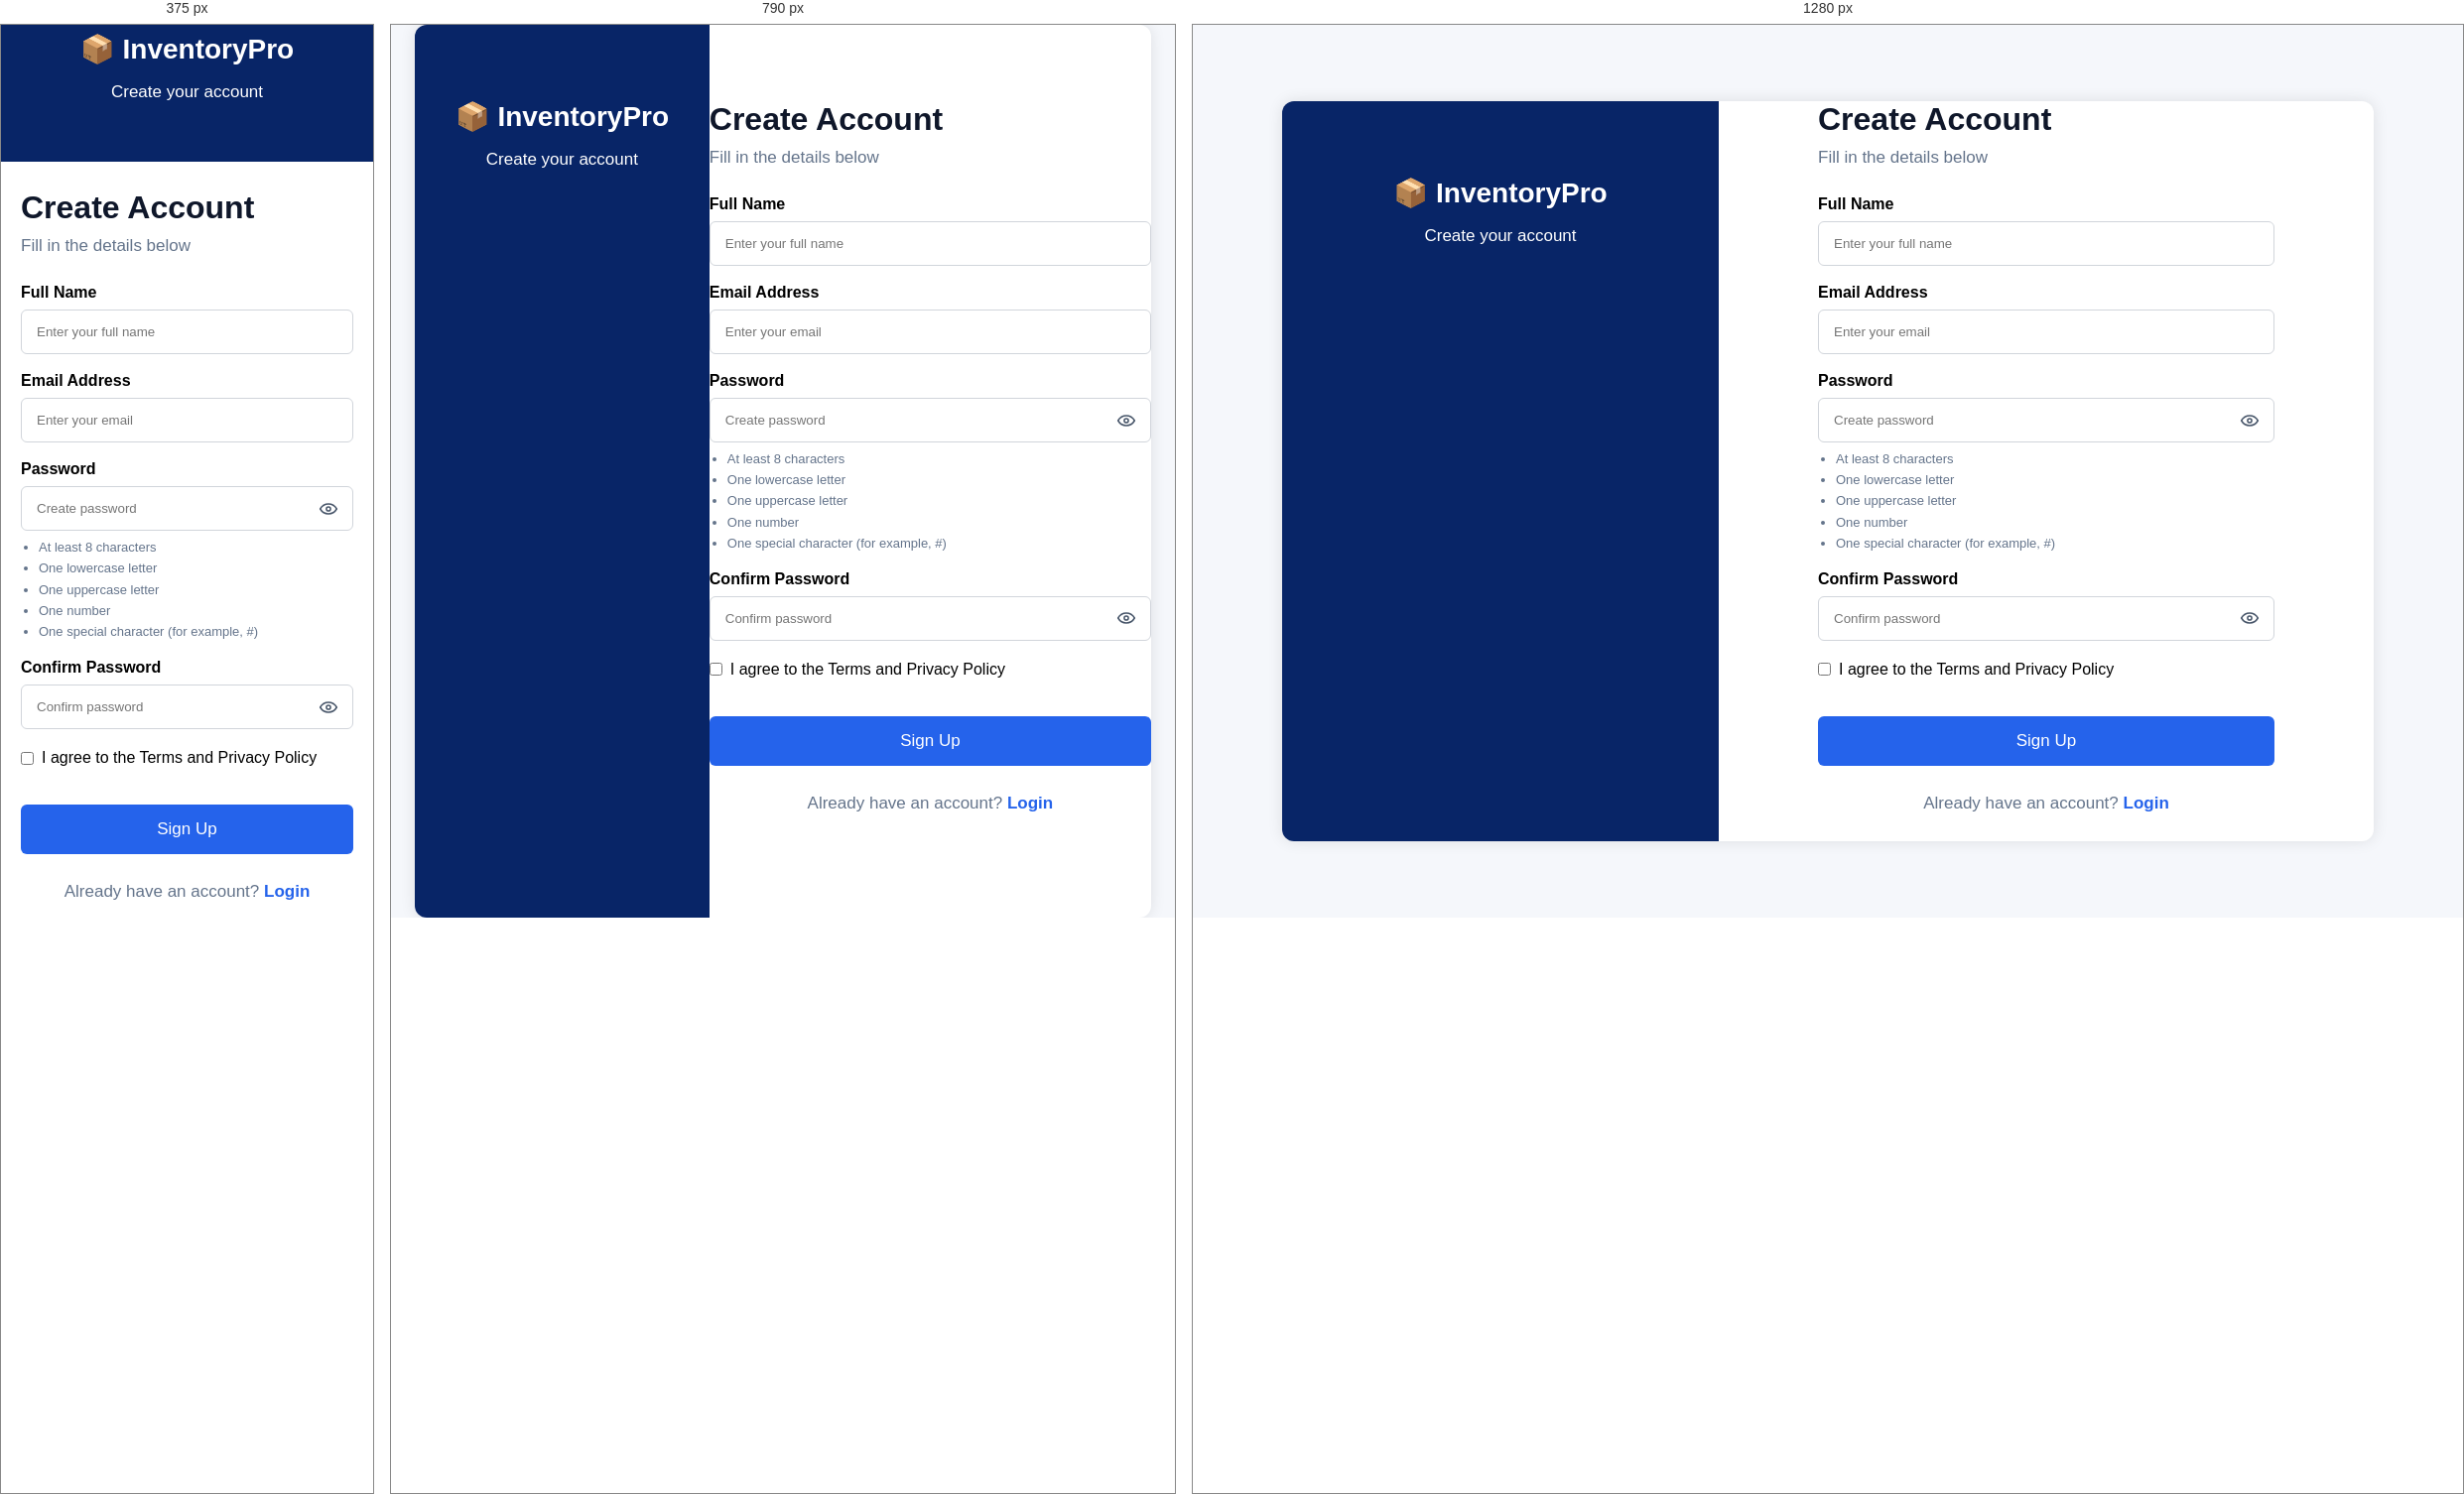
Rendered at 375 px, 790 px and 1280 px, left to right.

<!-- file: signup.html -->
<!doctype html>
<html lang="en">
<head>
<meta charset="UTF-8">
<meta name="viewport" content="width=device-width, initial-scale=1.0">
<title>Signup</title>
<link rel="stylesheet" href="css/signup.css">
<link rel="stylesheet" href="css/responsive.css">
</head>

<body>

<div class="container">

  <div class="left">
    <h2>📦 InventoryPro</h2>
    <p>Create your account</p>
  </div>

  <div class="right">

    <div class="signup-box">

      <h1>Create Account</h1>
      <p>Fill in the details below</p>

      <form id="signupForm">

        <label>Full Name</label>
        <input
          type="text"
          id="name"
          placeholder="Enter your full name"
          required
        >

        <label>Email Address</label>
        <input
          type="email"
          id="email"
          placeholder="Enter your email"
          required
        >

        <label>Password</label>
        <div class="password-field">
          <input
            type="password"
            id="password"
            placeholder="Create password"
            minlength="8"
            autocomplete="new-password"
            required
          >
          <button class="password-toggle" type="button" aria-label="Show password" aria-pressed="false">
            <svg viewBox="0 0 24 24" aria-hidden="true"><path d="M2 12s3.5-6 10-6 10 6 10 6-3.5 6-10 6S2 12 2 12Z"/><circle cx="12" cy="12" r="2.5"/><path class="eye-slash" d="m4 4 16 16"/></svg>
          </button>
        </div>
        <ul class="password-help" id="passwordRequirements" aria-live="polite">
          <li data-rule="length">At least 8 characters</li>
          <li data-rule="lowercase">One lowercase letter</li>
          <li data-rule="uppercase">One uppercase letter</li>
          <li data-rule="number">One number</li>
          <li data-rule="special">One special character (for example, #)</li>
        </ul>

        <label>Confirm Password</label>
        <div class="password-field">
          <input
            type="password"
            id="confirmPassword"
            placeholder="Confirm password"
            minlength="8"
            autocomplete="new-password"
            required
          >
          <button class="password-toggle" type="button" aria-label="Show password" aria-pressed="false">
            <svg viewBox="0 0 24 24" aria-hidden="true"><path d="M2 12s3.5-6 10-6 10 6 10 6-3.5 6-10 6S2 12 2 12Z"/><circle cx="12" cy="12" r="2.5"/><path class="eye-slash" d="m4 4 16 16"/></svg>
          </button>
        </div>

        <label class="agreement">
          <input type="checkbox" id="agreeTerms" required>
          I agree to the Terms and Privacy Policy
        </label>

        <button type="submit">
          Sign Up
        </button>

        <p id="message"></p>

        <p class="login-link">
          Already have an account?
          <a href="login.html">Login</a>
        </p>

      </form>

    </div>

  </div>

</div>

<script src="js/signup.js"></script>

</body>
</html>


/* @media block from css/responsive.css */
@media (max-width: 900px) {
  .container {
    min-height: 100vh;
  }

  .sidebar {
    width: 180px;
    padding: 16px 10px;
  }

  .main {
    min-width: 0;
    padding: 24px;
  }

  .cards {
    grid-template-columns: repeat(2, minmax(0, 1fr));
  }

  .product-form,
  .product-card {
    gap: 24px;
  }

  nav {
    padding: 18px 32px;
  }

  .hero {
    padding: 56px 32px;
    gap: 28px;
  }

  .hero-image img {
    width: 360px;
  }
}

/* @media block from css/responsive.css */
@media (max-width: 680px) {
  body {
    min-width: 0;
  }

  .container {
    display: block;
    width: 100%;
    height: auto;
    min-height: 100vh;
    border-radius: 0;
  }

  .sidebar {
    width: 100%;
    height: auto;
    padding: 14px;
  }

  .sidebar h2 {
    margin-bottom: 10px;
  }

  .sidebar a {
    display: inline-block;
    padding: 8px 10px;
    margin: 0 2px 4px 0;
    font-size: 14px;
  }

  .main {
    padding: 18px 14px;
  }

  .cards {
    grid-template-columns: 1fr;
  }

  .table-container,
  .table-section {
    width: 100%;
    overflow-x: auto;
    -webkit-overflow-scrolling: touch;
  }

  table {
    min-width: 620px;
  }

  .product-form,
  .product-card {
    display: block;
    padding: 18px;
  }

  .product-form .right,
  .product-card .details {
    margin-top: 22px;
  }

  .row,
  .top,
  .buttons {
    flex-wrap: wrap;
  }

  .row {
    display: block;
  }

  .row > div + div {
    margin-top: 12px;
  }

  .buttons {
    display: flex;
    gap: 10px;
    text-align: left;
  }

  .buttons button,
  .buttons .cancel,
  .buttons .save,
  .buttons .update,
  .buttons .edit,
  .buttons .delete {
    margin: 0;
    flex: 1 1 130px;
  }

  .main-image {
    width: 100%;
    height: auto;
    aspect-ratio: 1;
  }

  .top {
    display: block;
  }

  .stock {
    display: inline-block;
    margin-top: 10px;
  }

  nav {
    display: block;
    padding: 18px;
  }

  nav ul {
    flex-wrap: wrap;
    margin: 14px 0;
  }

  nav ul li {
    margin: 6px 12px 6px 0;
  }

  .hero {
    display: block;
    padding: 40px 20px;
  }

  .hero-text {
    width: 100%;
  }

  .hero-text h1 {
    font-size: 36px;
  }

  .hero-image {
    margin-top: 28px;
  }

  .hero-image img {
    width: 100%;
  }

  .features {
    grid-template-columns: 1fr;
    gap: 16px;
    padding: 24px 16px;
  }

  .card {
    padding: 24px;
  }

  .left,
  .right {
    width: 100%;
  }

  .container > .left {
    padding: 28px 20px;
  }

  .container > .right {
    padding: 28px 20px;
  }

  .login-box,
  .signup-box {
    width: 100%;
    max-width: 380px;
  }
}